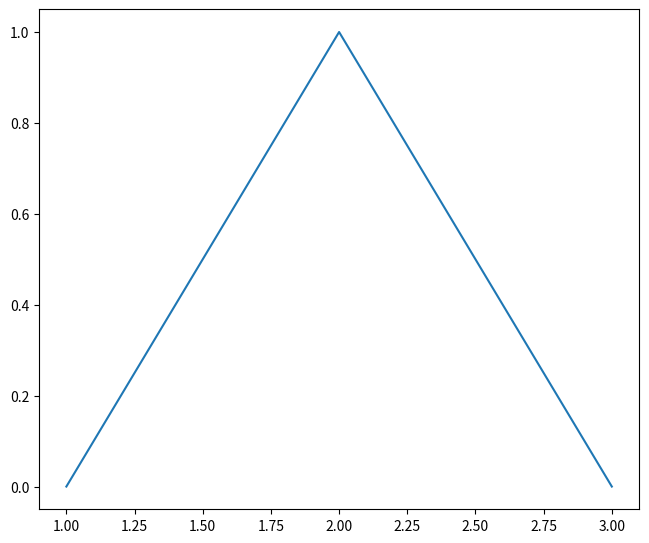

Python code for this plot:
from typing import Union

import numpy as np
from matplotlib import pyplot as plt
from matplotlib.figure import Figure


def get_figure(
    num_rows: int,
    num_cols: int,
    left_margin: Union[int, float] = 1.0,
    right_margin: Union[int, float] = 1.0,
    bottom_margin: Union[int, float] = 1.0,
    top_margin: Union[int, float] = 1.0,
    axis_width: Union[int, float] = 6.0,
    axis_height: Union[int, float] = 5.0,
    horizontal_padding: Union[int, float] = 1.0,
    vertical_padding: Union[int, float] = 1.0,
    **kargs
) -> Figure:
    left_margin = float(left_margin)
    right_margin = float(right_margin)
    bottom_margin = float(bottom_margin)
    top_margin = float(top_margin)
    axis_width = float(axis_width)
    axis_height = float(axis_height)
    horizontal_padding = float(horizontal_padding)
    vertical_padding = float(vertical_padding)

    num = kargs.pop("num", None)

    def tolist(value, n):
        assert n >= 0, ("FATAL", n)
        if n == 0:
            return []

        if isinstance(value, int):
            value = float(value)

        if isinstance(value, float):
            value = [value] * n

        return np.array(value, float)

    axis_width_list = tolist(axis_width, num_cols)
    axis_height_list = tolist(axis_height, num_rows)
    horizontal_padding_list = tolist(horizontal_padding, num_cols - 1)
    vertical_padding_list = tolist(vertical_padding, num_rows - 1)

    figure_width = left_margin + right_margin + sum(axis_width_list) + sum(horizontal_padding_list)
    figure_height = bottom_margin + top_margin + sum(axis_height_list) + sum(vertical_padding_list)

    figure = plt.figure(num=num, figsize=(figure_width, figure_height))

    for i in range(num_rows):
        for j in range(num_cols):
            left_position = (left_margin + sum(axis_width_list[:j]) + sum(horizontal_padding_list[:j])) / figure_width
            bottom_position = (
                bottom_margin + sum(axis_height_list[i + 1:]) + sum(vertical_padding_list[i:])
            ) / figure_height
            width = axis_width_list[j] / figure_width
            height = axis_height_list[i] / figure_height

            figure.add_axes([left_position, bottom_position, width, height], **kargs)

    return figure


if __name__ == "__main__":
    figure = get_figure(1, 1)
    figure.set_tight_layout(False)

    figure.get_axes()[0].plot([1, 2, 3], [0, 1, 0])

    figure.show()
    plt.show()
